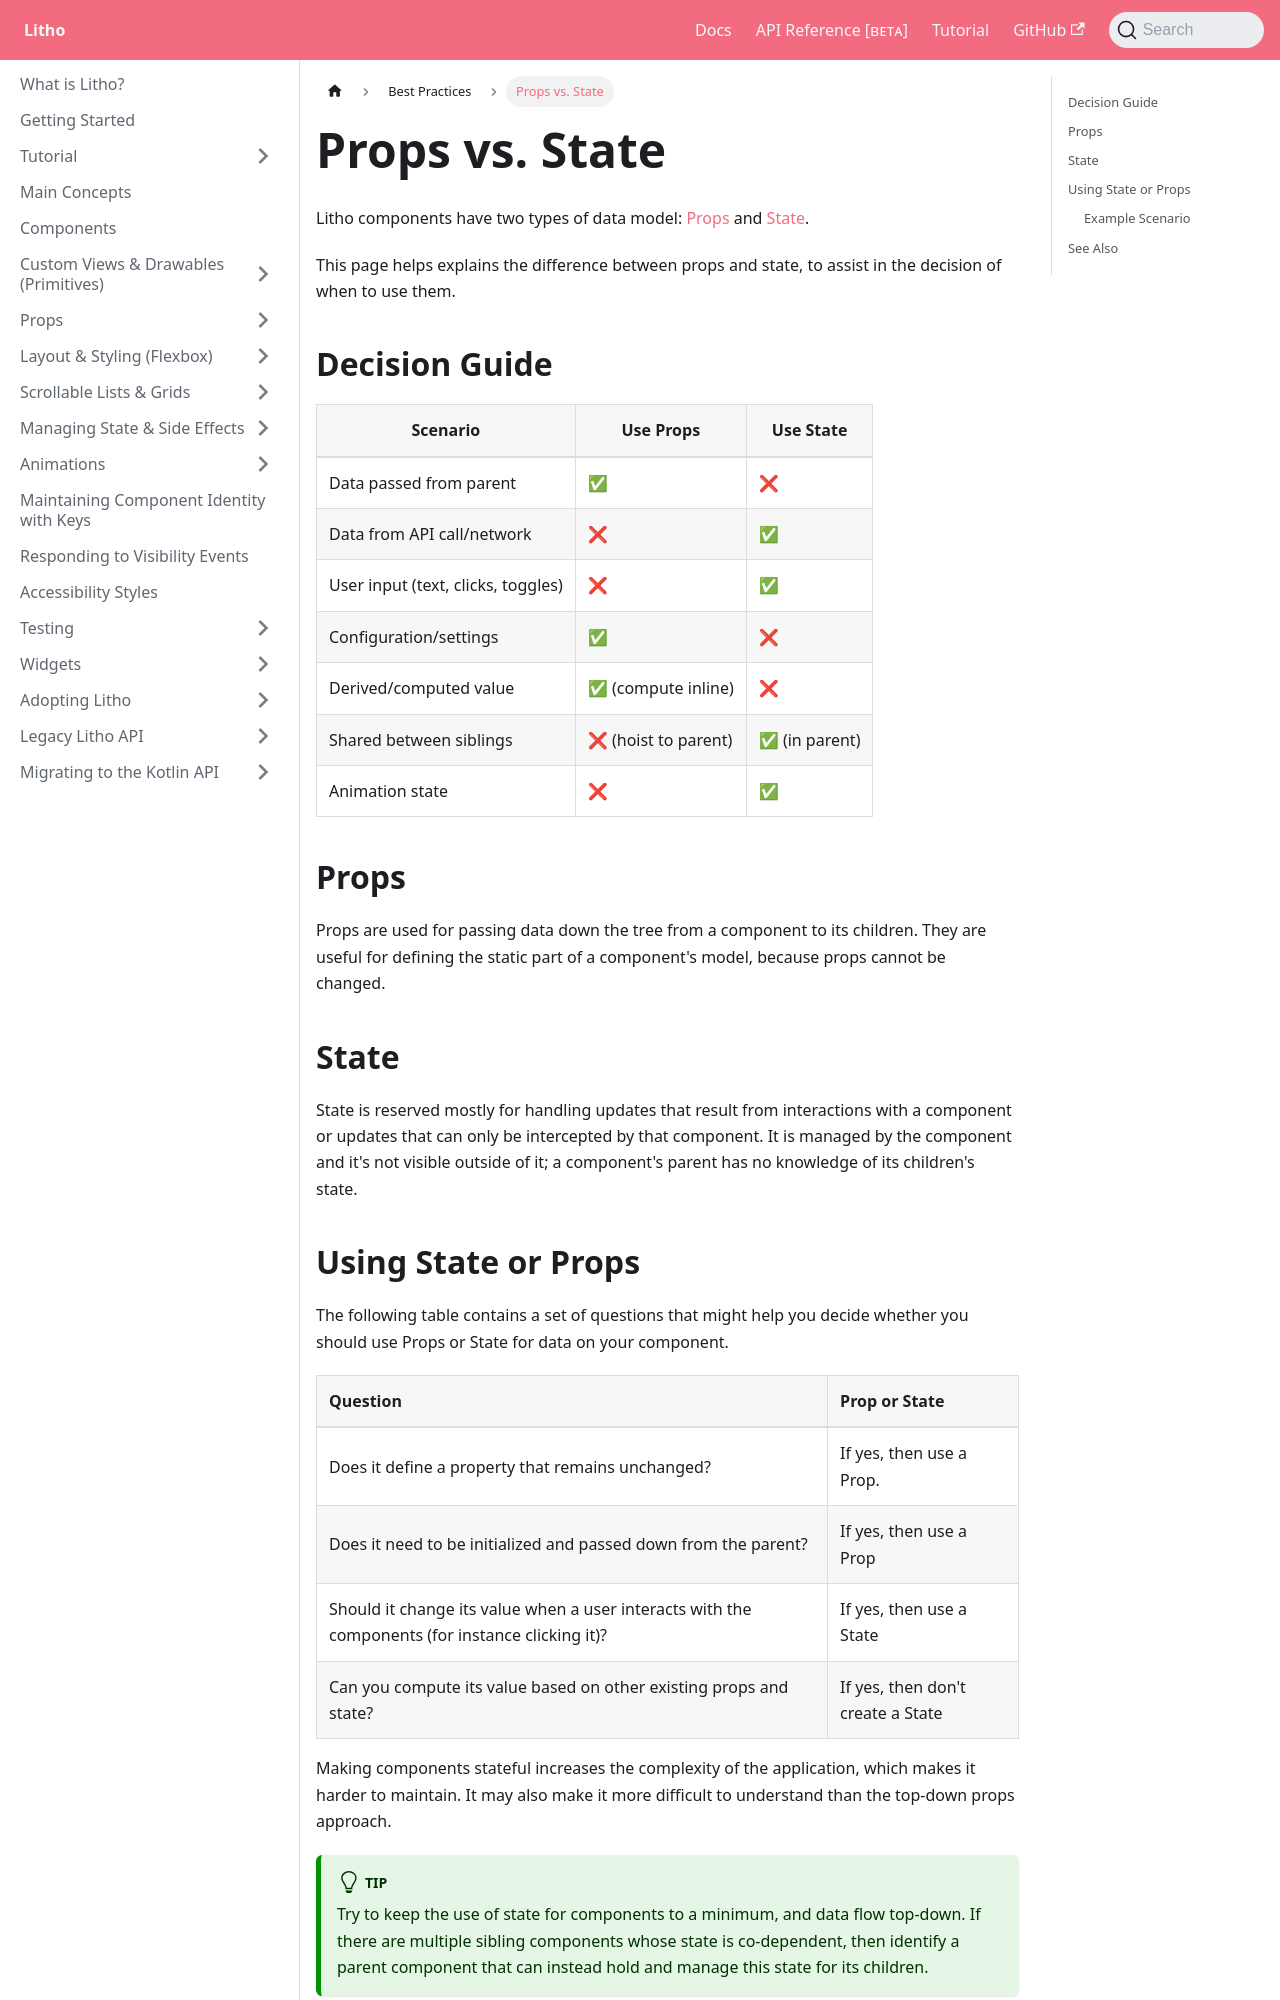

repository: facebook/litho · page: docs/best-practices/props-vs-state/index.html · generator: docusaurus

---
id: props-vs-state
title: Props vs. State
keywords:
    - props vs state
    - when to use props
    - when to use state
    - state management
    - data flow
    - top-down data
    - hoisting state
api_category: best-practices
related_docs: [immutability, use-state, hoisting-state]
api_names: [useState, State]
---

Litho components have two types of data model: [Props](../components-basics.mdx#props) and [State](../best-practices/hoisting-state.md).

This page helps explains the difference between props and state, to assist in the decision of when to use them.

## Decision Guide

| Scenario | Use Props | Use State |
|----------|-----------|-----------|
| Data passed from parent | ✅ | ❌ |
| Data from API call/network | ❌ | ✅ |
| User input (text, clicks, toggles) | ❌ | ✅ |
| Configuration/settings | ✅ | ❌ |
| Derived/computed value | ✅ (compute inline) | ❌ |
| Shared between siblings | ❌ (hoist to parent) | ✅ (in parent) |
| Animation state | ❌ | ✅ |

## Props

Props are used for passing data down the tree from a component to its children. They are useful for defining the static part of a component's model, because props cannot be changed.

## State

State is reserved mostly for handling updates that result from interactions with a component or updates that can only be intercepted by that component. It is managed by the component and it's not visible outside of it; a component's parent has no knowledge of its children's state.
